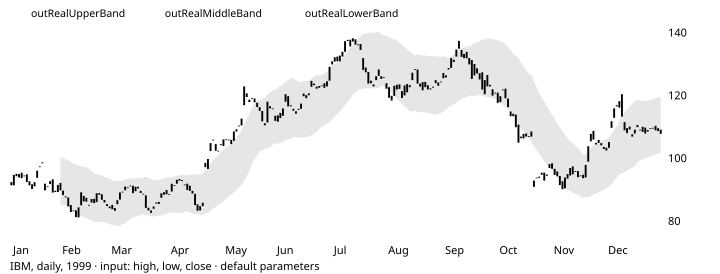

Values plotted in this chart, from the file beside it:
# TA-Lib reference data: ACCBANDS
# series: IBM, daily, 1999
# input: ibm_1999.csv; window 1999-02-01…
# parameters: optInTimePeriod=20 (defaul…
# inputs: inPriceHLC=HLC
# outputs: outRealUpperBand (shift 0) ou…
# lookback: 19
date, open, high, low, close, volume, outRealUpperBand, outRealMiddleBand, outRealLowerBand
1999-01-04, 92.5, 93.25, 90.75, 91.5, 4077500, , , 
1999-01-05, 91.5, 94.94, 91.41, 94.81, 4955900, , , 
1999-01-06, 95.16, 96.38, 94.25, 94.38, 4775300, , , 
1999-01-07, 93.97, 96.19, 93.5, 95.09, 4155300, , , 
1999-01-08, 95.5, 96, 92.81, 93.78, 4593100, , , 
1999-01-11, 94.5, 94.72, 93.5, 94.62, 3631300, , , 
1999-01-12, 95, 95, 92, 92.53, 3382800, , , 
1999-01-13, 91.5, 93.72, 89.75, 92.75, 4954200, , , 
1999-01-14, 91.81, 92.47, 89.44, 90.31, 4500000, , , 
1999-01-15, 91.12, 92.75, 90.62, 92.47, 3397500, , , 
1999-01-19, 93.88, 96.25, 92.75, 96.12, 4204500, , , 
1999-01-20, 97.5, 99.62, 96.31, 97.25, 6321400, , , 
1999-01-21, 98.81, 99.12, 96.03, 98.5, 10203600, , , 
1999-01-22, 92, 92.75, 88.81, 89.88, 19043900, , , 
1999-01-25, 91.12, 91.31, 86.75, 91, 11692000, , , 
1999-01-26, 91.88, 93.25, 90.94, 92.81, 9553300, , , 
1999-01-27, 93.41, 93.41, 88.91, 89.16, 8920300, , , 
1999-01-28, 89.75, 90.66, 88.78, 89.34, 5970900, , , 
1999-01-29, 89.34, 91.97, 89.25, 91.62, 5062300, , , 
1999-02-01, 92.25, 92.25, 89.75, 89.88, 3705600, 100.4, 92.89, 85.45
1999-02-02, 89.78, 90.34, 87.5, 88.38, 5865600, 100.3, 92.73, 85.26
1999-02-03, 87.94, 88.5, 86.53, 87.62, 5603000, 99.78, 92.38, 85.16
1999-02-04, 87.59, 88.25, 84.62, 84.78, 5811900, 99.53, 91.9, 84.54
1999-02-05, 85.22, 85.5, 82.28, 83, 8483800, 99.05, 91.29, 83.93
1999-02-08, 83.5, 84.44, 81.56, 83.5, 5995200, 98.44, 90.78, 83.39
1999-02-09, 83.5, 84.75, 80.88, 81.38, 5408800, 98.22, 90.11, 82.51
1999-02-10, 81.25, 84.44, 81.25, 84.44, 5430500, 97.71, 89.71, 81.95
1999-02-11, 85.12, 89.41, 84.06, 89.25, 6283800, 97.64, 89.53, 81.54
1999-02-12, 88.12, 88.12, 85.59, 86.38, 5834800, 97.37, 89.34, 81.39
1999-02-16, 87.5, 89.12, 85.97, 86.25, 4515500, 97.29, 89.03, 81.06
1999-02-17, 85.25, 87.16, 84.41, 85.25, 4493300, 96.76, 88.48, 80.72
1999-02-18, 86, 87.25, 85.09, 87.12, 4346100, 96.03, 87.98, 80.27
1999-02-19, 87.19, 87.38, 85.5, 85.81, 3700300, 95.31, 87.34, 79.86
1999-02-22, 86.12, 88.97, 85.53, 88.97, 4600200, 95.07, 87.3, 79.74
1999-02-23, 89, 90, 87.88, 88.47, 4557200, 94.75, 87.17, 80.04
1999-02-24, 88.62, 89.84, 86.56, 86.88, 4323600, 94.68, 86.87, 79.72
1999-02-25, 86, 86.97, 84.66, 86.81, 5237500, 94.14, 86.76, 79.72
1999-02-26, 85.5, 85.94, 83.25, 84.88, 7404100, 93.98, 86.53, 79.37
1999-03-01, 84.75, 84.75, 82.56, 84.19, 4798400, 93.57, 86.16, 79.08
1999-03-02, 85.25, 85.47, 83.44, 83.88, 4372800, 93.18, 85.86, 78.81
1999-03-03, 84.25, 84.47, 82.53, 83.38, 3872300, 92.79, 85.61, 78.65
1999-03-04, 86.75, 88.5, 85.06, 85.5, 10750800, 92.95, 85.51, 78.44
1999-03-05, 86.94, 89.47, 86.88, 89.19, 5804800, 92.9, 85.73, 78.65
1999-03-08, 89.31, 90, 88.53, 89.44, 3785500, 92.94, 86.05, 79.13
1999-03-09, 89.94, 92.44, 89.28, 91.09, 5014800, 93.37, 86.43, 79.49
1999-03-10, 90.81, 91.44, 90.12, 90.75, 3507700, 93.44, 86.9, 80.2
1999-03-11, 91.19, 92.97, 90.75, 91.44, 4298800, 93.77, 87.25, 80.77
1999-03-12, 91.34, 91.72, 89, 89, 4842500, 93.61, 87.23, 81.27
1999-03-15, 89.59, 91.16, 88.56, 91, 3952200, 93.77, 87.47, 81.41
1999-03-16, 91, 91.75, 90.09, 90.5, 3304700, 93.75, 87.68, 81.76
1999-03-17, 89.75, 90, 89, 89.03, 3462000, 93.71, 87.87, 82.16
1999-03-18, 88.75, 88.88, 86.47, 88.81, 7253900, 93.82, 87.95, 82.21
1999-03-19, 88.31, 89, 84, 84.28, 9753100, 94.22, 87.87, 81.83
... 199 more rows
